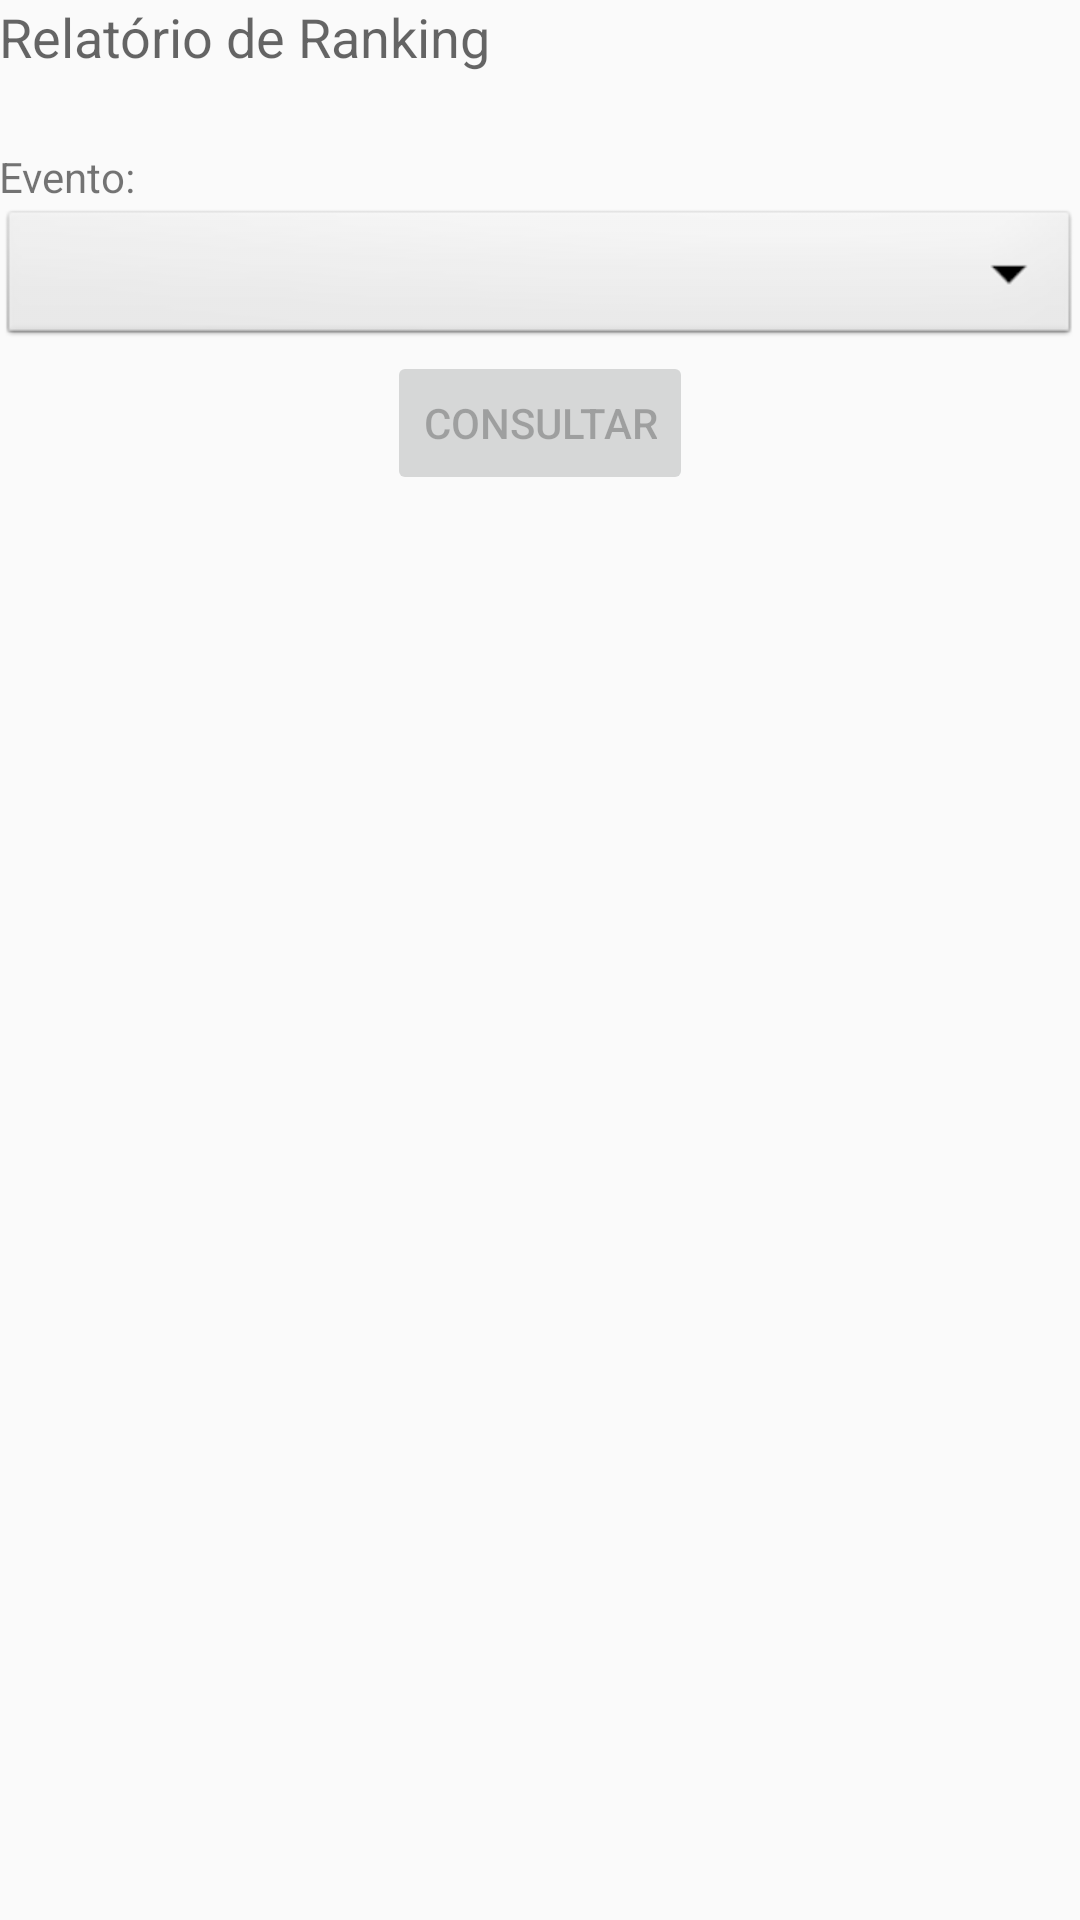

Layout XML and referenced resources for this Android screen:
<!-- AndroidManifest.xml: application theme AppTheme -->
<!-- res/layout/activity_relatorio_ranking.xml -->
<?xml version="1.0" encoding="utf-8"?>
<ScrollView
android:layout_width="wrap_content"
android:layout_height="wrap_content"
android:scrollbars="none"
xmlns:android="http://schemas.android.com/apk/res/android">



<RelativeLayout xmlns:android="http://schemas.android.com/apk/res/android"
    xmlns:tools="http://schemas.android.com/tools" android:layout_width="match_parent"
    android:layout_height="match_parent" android:paddingLeft="@dimen/activity_horizontal_margin"
    android:paddingRight="@dimen/activity_horizontal_margin"
    android:paddingTop="@dimen/activity_vertical_margin"
    android:paddingBottom="@dimen/activity_vertical_margin"
    tools:context="com.bsi.pontua.RelatorioRanking">
    <TextView
        android:layout_width="wrap_content"
        android:layout_height="wrap_content"
        android:textAppearance="?android:attr/textAppearanceMedium"
        android:text="Relatório de Ranking"
        android:id="@+id/tvwTitle"
        android:layout_alignParentTop="true"
        android:layout_alignParentStart="true" />

    <TextView
        android:layout_width="wrap_content"
        android:layout_height="wrap_content"
        android:textAppearance="?android:attr/textAppearanceSmall"
        android:text="Evento:"
        android:id="@+id/txtEvento"
        android:layout_below="@+id/tvwTitle"
        android:layout_alignParentStart="true"
        android:layout_marginTop="25dp" />

    <Spinner
        android:id="@+id/spnEventos"
        android:layout_width="match_parent"
        android:layout_height="wrap_content"
        android:background="@android:drawable/btn_dropdown"
        android:spinnerMode="dropdown"
        android:layout_alignParentStart="true"
        android:layout_below="@+id/txtEvento"
        android:layout_alignParentLeft="true" />

    <Button
        android:layout_width="wrap_content"
        android:layout_height="wrap_content"
        android:text="Consultar"
        android:id="@+id/btnConsAvaliacoes"
        android:layout_below="@+id/spnEventos"
        android:layout_centerHorizontal="true"
        android:enabled="false" />


</RelativeLayout>
</ScrollView>
<!-- resources referenced by this layout -->
<resources>
  <style name="AppTheme" parent="Theme.AppCompat.Light.DarkActionBar">
          
          <item name="colorPrimaryDark">@color/bp_color_dark</item>
          <item name="colorPrimary">@color/bp_color</item>
          
  
      </style>
  <color name="bp_color_dark">#0D47A1</color>
  <color name="bp_color">#1565C0</color>
</resources>
